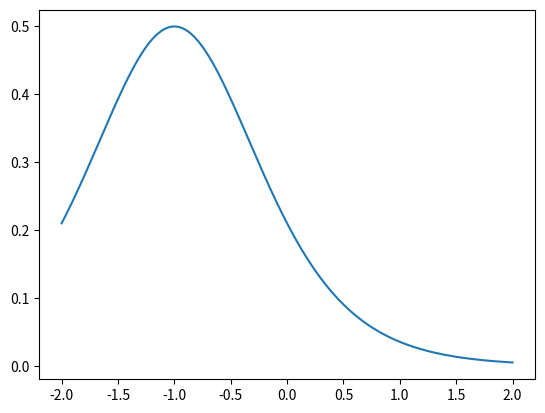

Recreate this plot in Python.
from scipy import stats
import matplotlib.pyplot as pyplot
import numpy as np

loc = 0.6888828116488848
scale = 0.17928022000684693

pyplot.figure()

rv = stats.logistic(-1, 0.5)
x = np.linspace(-2, 2, 200)
pyplot.plot(x, rv.pdf(x))
pyplot.show()
